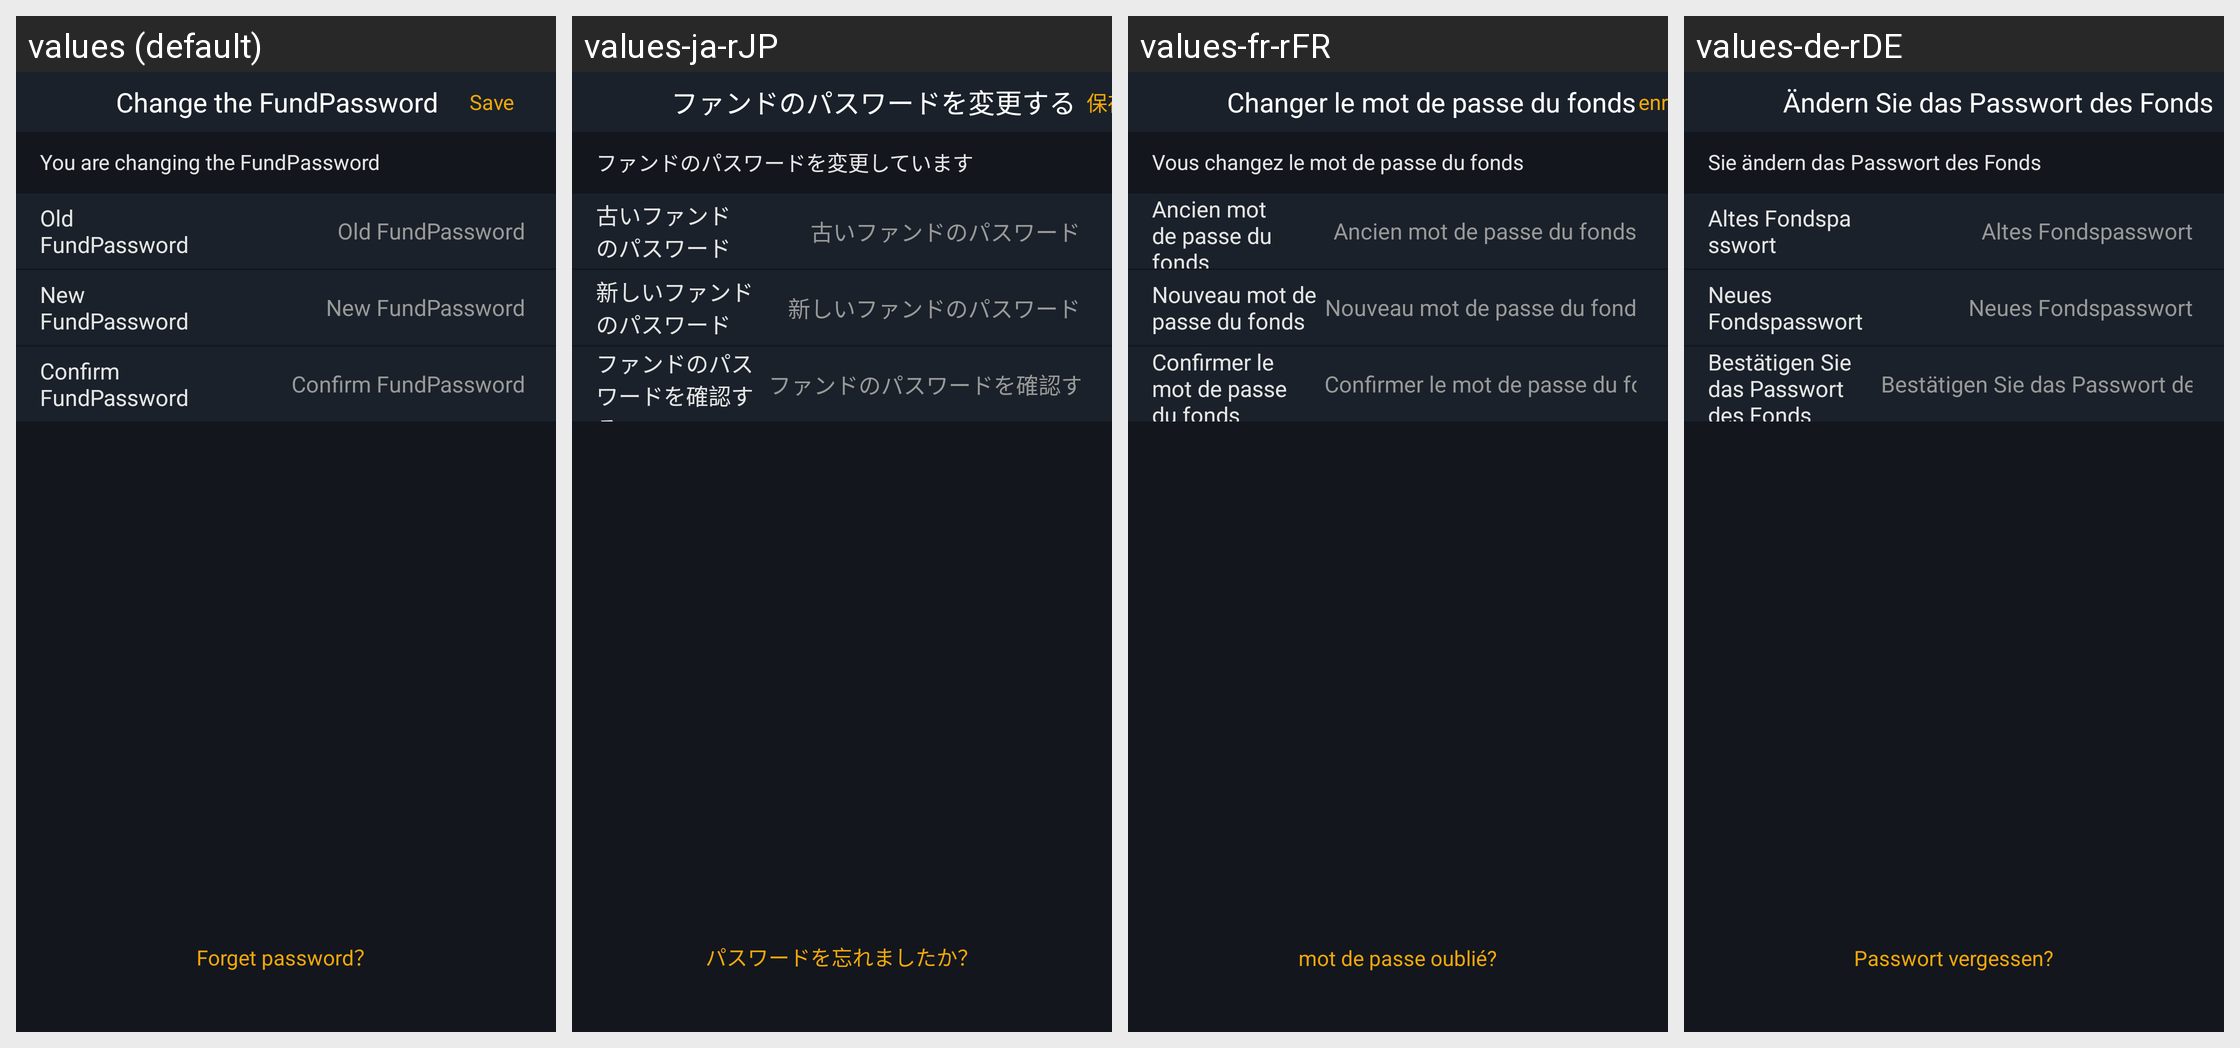

The Android screen above is rendered under several locales of the same app. Produce the string resources it draws, with the default and per-locale values.
Android screen res/layout/activity_edit_account_pwd.xml rendered under 4 locales, left to right: values (default), values-ja-rJP, values-fr-rFR, values-de-rDE. Device: Nexus 5 (rendered at 1080×1920; each locale shown at half size, 540×960, under a caption strip naming it); theme AppTheme.StartingWindowTheme.
Other locales in the repository, not shown: values-es-rES, values-it-rIT, values-ko-rKR, values-zh-rCN, values-zh-rMO.
Strings drawn on this screen, with the default value and each locale's value (text and hints the layout hard-codes, and strings that could not be matched under every locale, appear in the picture but are not listed):

changeMoneyPassword
  values: Change the FundPassword
  values-ja-rJP: ファンドのパスワードを変更する
  values-fr-rFR: Changer le mot de passe du fonds
  values-de-rDE: Ändern Sie das Passwort des Fonds

setMoneyPasswordTip
  values: You are changing the FundPassword
  values-ja-rJP: ファンドのパスワードを変更しています
  values-fr-rFR: Vous changez le mot de passe du fonds
  values-de-rDE: Sie ändern das Passwort des Fonds

oldMoneyPassword
  values: Old FundPassword
  values-ja-rJP: 古いファンドのパスワード
  values-fr-rFR: Ancien mot de passe du fonds
  values-de-rDE: Altes Fondspasswort

newMoneyPassword
  values: New FundPassword
  values-ja-rJP: 新しいファンドのパスワード
  values-fr-rFR: Nouveau mot de passe du fonds
  values-de-rDE: Neues Fondspasswort

certainMoneyPassword
  values: Confirm FundPassword
  values-ja-rJP: ファンドのパスワードを確認する
  values-fr-rFR: Confirmer le mot de passe du fonds
  values-de-rDE: Bestätigen Sie das Passwort des Fonds

forgot_password
  values: Forget password？
  values-ja-rJP: パスワードを忘れましたか？
  values-fr-rFR: mot de passe oublié?
  values-de-rDE: Passwort vergessen?
